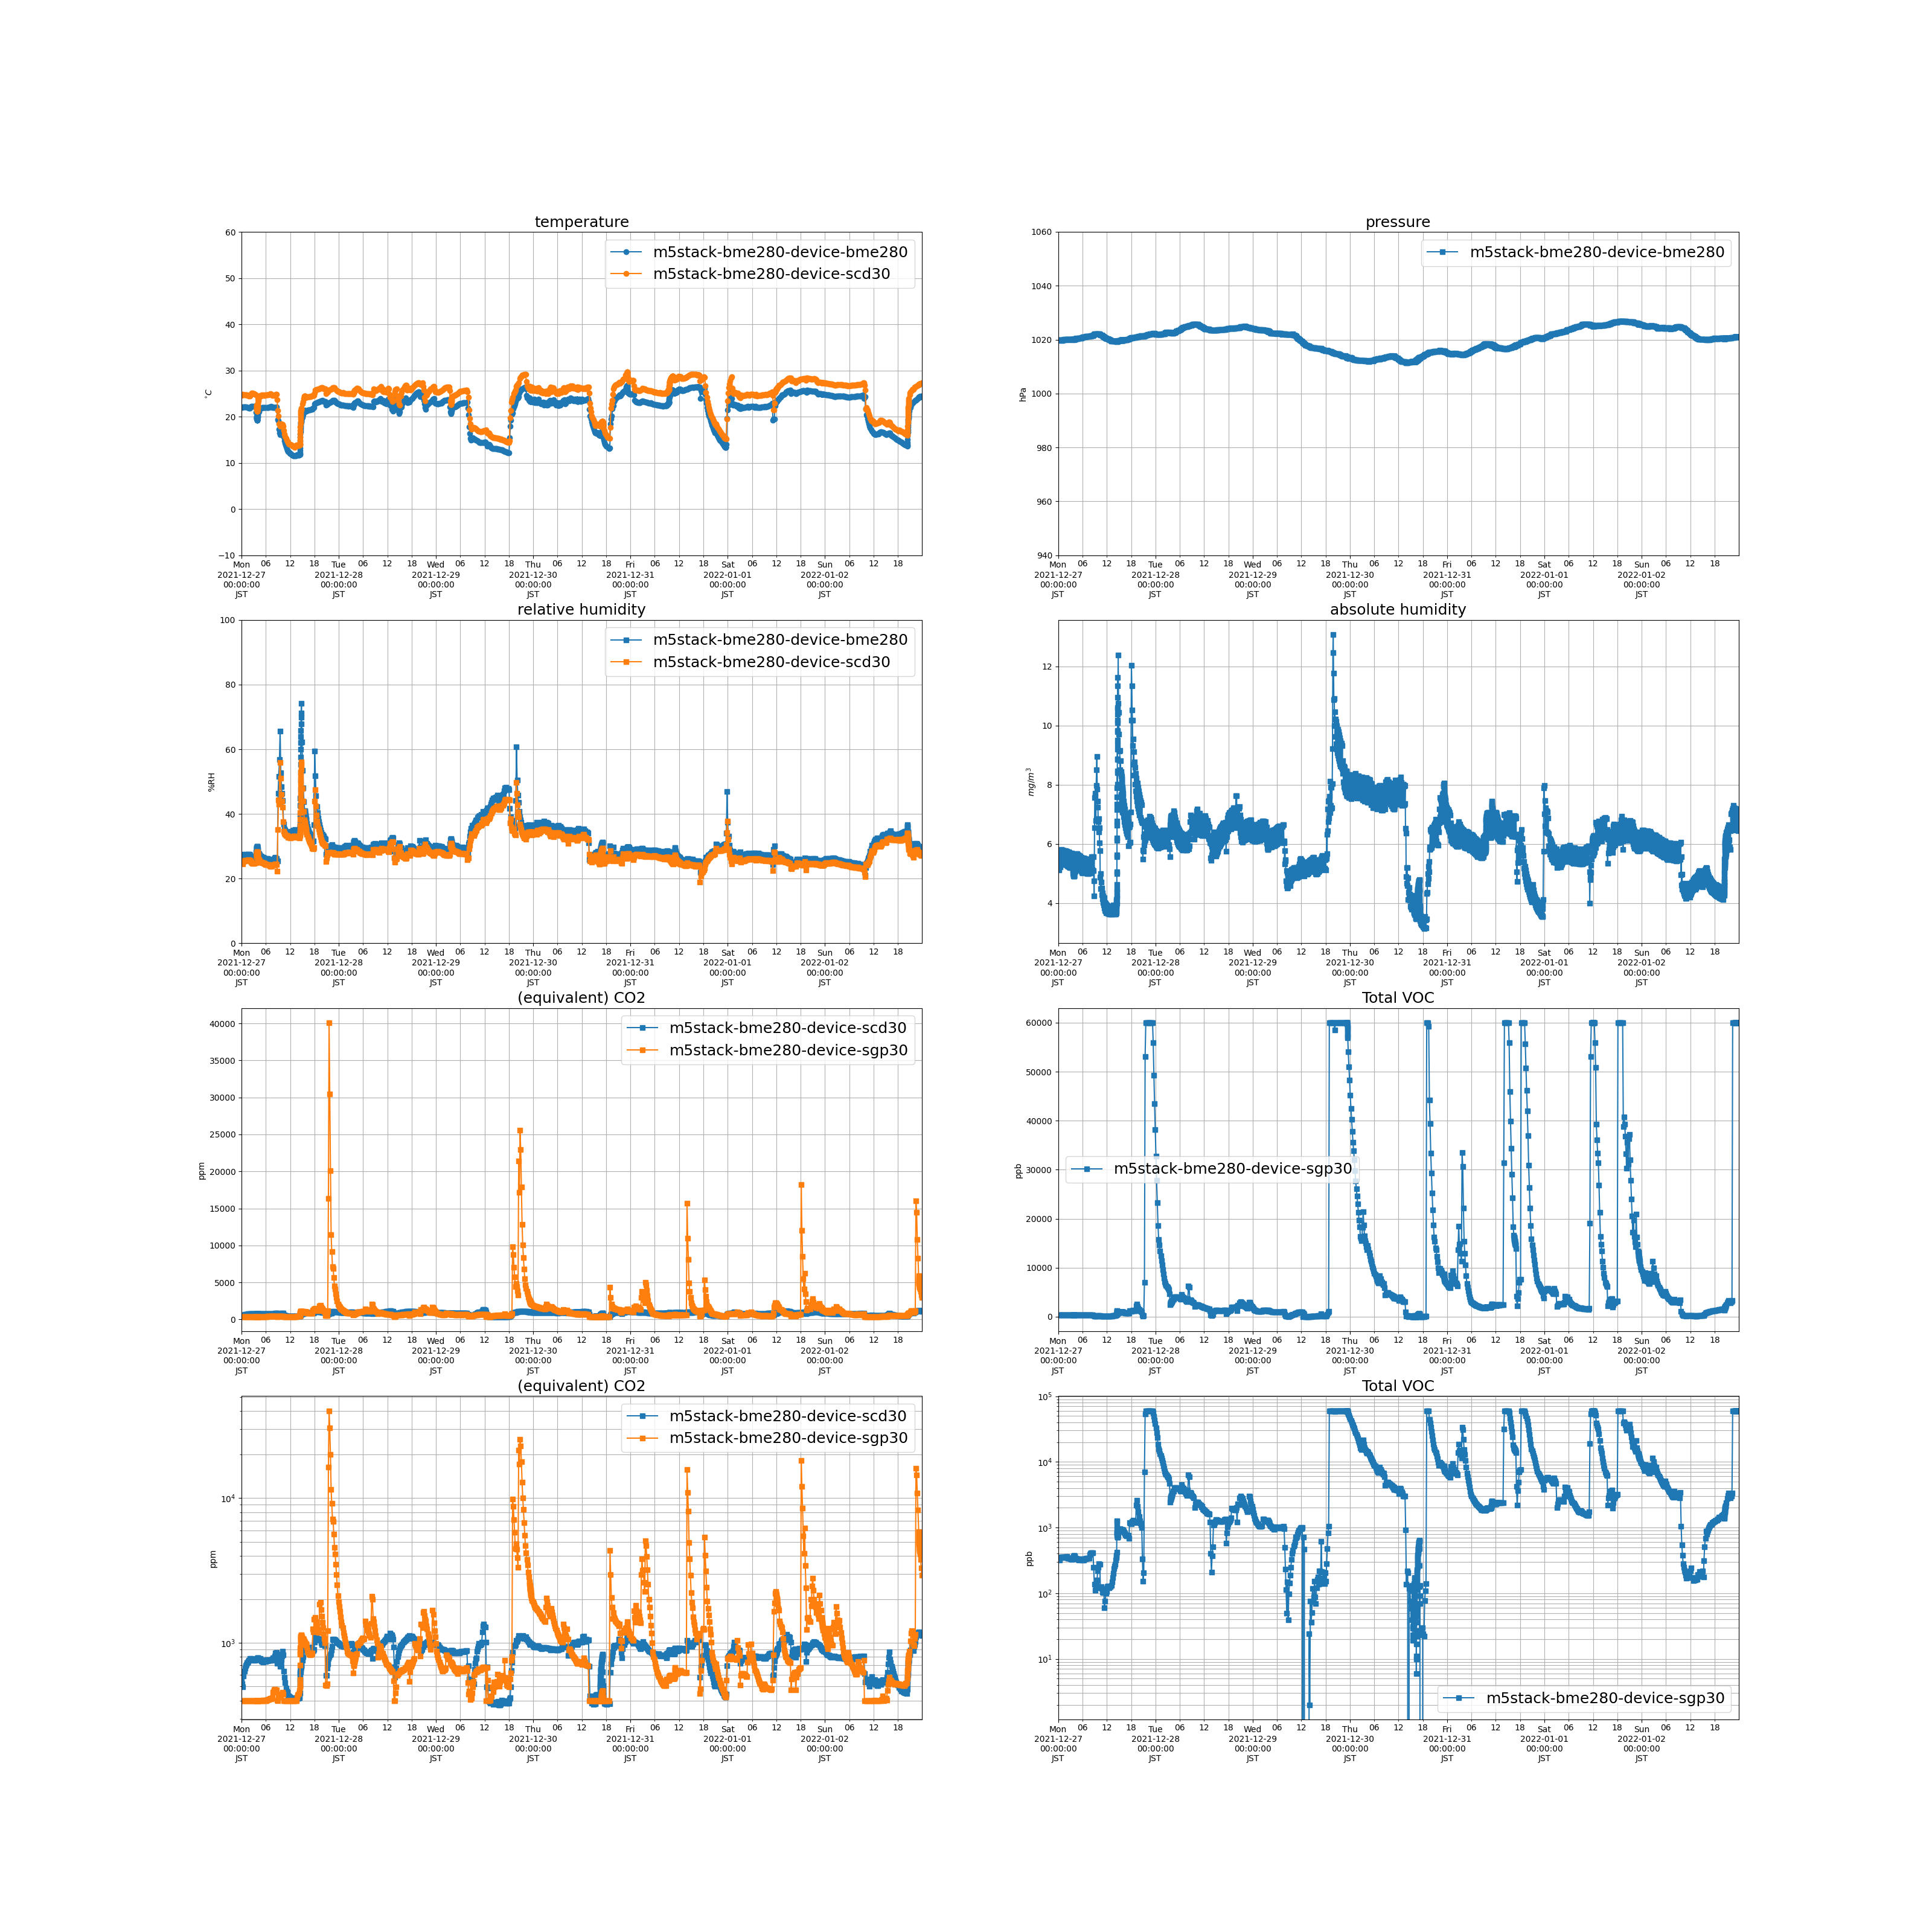

The data file committed next to this chart (first rows):
measuredAt, sensorId, temperature, humidity, pressure, tvoc, eCo2, co2, absolute_humidity
2021-12-27 00:01:00+09:00, m5stack-bme280-device-scd30, 24.55, 25.14, , , , 548.0, 5.628
2021-12-27 00:05:00+09:00, m5stack-bme280-device-bme280, 22.03, 26.49, 1020, , , , 5.138
2021-12-27 00:08:00+09:00, m5stack-bme280-device-sgp30, , , , 331.0, 400.0, , 
2021-12-27 00:11:00+09:00, m5stack-bme280-device-scd30, 24.75, 24.75, , , , 521.0, 5.606
2021-12-27 00:15:00+09:00, m5stack-bme280-device-bme280, 22.11, 26.21, 1020, , , , 5.107
2021-12-27 00:18:00+09:00, m5stack-bme280-device-sgp30, , , , 317.0, 400.0, , 
2021-12-27 00:21:00+09:00, m5stack-bme280-device-scd30, 24.82, 24.58, , , , 498.0, 5.588
2021-12-27 00:25:00+09:00, m5stack-bme280-device-bme280, 22.1, 26.82, 1020, , , , 5.224
2021-12-27 00:28:00+09:00, m5stack-bme280-device-sgp30, , , , 346.0, 400.0, , 
2021-12-27 00:31:00+09:00, m5stack-bme280-device-scd30, 24.78, 25.31, , , , 592.0, 5.74
2021-12-27 00:35:00+09:00, m5stack-bme280-device-bme280, 22.09, 27.28, 1020, , , , 5.31
2021-12-27 00:38:00+09:00, m5stack-bme280-device-sgp30, , , , 349.0, 400.0, , 
2021-12-27 00:41:00+09:00, m5stack-bme280-device-scd30, 24.78, 25.53, , , , 636.0, 5.789
2021-12-27 00:45:00+09:00, m5stack-bme280-device-bme280, 22.1, 27.48, 1020, , , , 5.351
2021-12-27 00:48:00+09:00, m5stack-bme280-device-sgp30, , , , 355.0, 400.0, , 
2021-12-27 00:51:00+09:00, m5stack-bme280-device-scd30, 24.75, 25.62, , , , 671.0, 5.801
2021-12-27 00:55:00+09:00, m5stack-bme280-device-bme280, 22.07, 27.43, 1020, , , , 5.335
2021-12-27 00:58:00+09:00, m5stack-bme280-device-sgp30, , , , 355.0, 400.0, , 
2021-12-27 01:01:00+09:00, m5stack-bme280-device-scd30, 24.73, 25.6, , , , 694.0, 5.791
2021-12-27 01:05:00+09:00, m5stack-bme280-device-bme280, 22.08, 27.35, 1020, , , , 5.321
2021-12-27 01:08:00+09:00, m5stack-bme280-device-sgp30, , , , 352.0, 400.0, , 
2021-12-27 01:11:00+09:00, m5stack-bme280-device-scd30, 24.74, 25.52, , , , 706.0, 5.775
2021-12-27 01:15:00+09:00, m5stack-bme280-device-bme280, 22.05, 27.33, 1020, , , , 5.309
2021-12-27 01:18:00+09:00, m5stack-bme280-device-sgp30, , , , 354.0, 400.0, , 
2021-12-27 01:21:00+09:00, m5stack-bme280-device-scd30, 24.68, 25.59, , , , 727.0, 5.773
2021-12-27 01:25:00+09:00, m5stack-bme280-device-bme280, 21.97, 27.42, 1020, , , , 5.3
2021-12-27 01:28:00+09:00, m5stack-bme280-device-sgp30, , , , 355.0, 400.0, , 
2021-12-27 01:31:00+09:00, m5stack-bme280-device-scd30, 24.6, 25.67, , , , 729.0, 5.767
2021-12-27 01:35:00+09:00, m5stack-bme280-device-bme280, 21.94, 27.53, 1020, , , , 5.311
2021-12-27 01:38:00+09:00, m5stack-bme280-device-sgp30, , , , 355.0, 400.0, , 
2021-12-27 01:41:00+09:00, m5stack-bme280-device-scd30, 24.55, 25.69, , , , 743.0, 5.755
2021-12-27 01:45:00+09:00, m5stack-bme280-device-bme280, 21.89, 27.51, 1020, , , , 5.294
2021-12-27 01:48:00+09:00, m5stack-bme280-device-sgp30, , , , 355.0, 400.0, , 
2021-12-27 01:51:00+09:00, m5stack-bme280-device-scd30, 24.51, 25.81, , , , 762.0, 5.768
2021-12-27 01:55:00+09:00, m5stack-bme280-device-bme280, 21.85, 27.55, 1020, , , , 5.29
2021-12-27 01:58:00+09:00, m5stack-bme280-device-sgp30, , , , 351.0, 400.0, , 
2021-12-27 02:01:00+09:00, m5stack-bme280-device-scd30, 24.45, 25.66, , , , 779.0, 5.713
2021-12-27 02:05:00+09:00, m5stack-bme280-device-bme280, 21.89, 27.39, 1020, , , , 5.27
2021-12-27 02:08:00+09:00, m5stack-bme280-device-sgp30, , , , 359.0, 400.0, , 
2021-12-27 02:11:00+09:00, m5stack-bme280-device-scd30, 24.69, 25.42, , , , 774.0, 5.738
2021-12-27 02:15:00+09:00, m5stack-bme280-device-bme280, 22.11, 26.97, 1020, , , , 5.256
2021-12-27 02:18:00+09:00, m5stack-bme280-device-sgp30, , , , 350.0, 400.0, , 
2021-12-27 02:21:00+09:00, m5stack-bme280-device-scd30, 24.94, 25.06, , , , 777.0, 5.735
2021-12-27 02:25:00+09:00, m5stack-bme280-device-bme280, 22.24, 26.7, 1020, , , , 5.243
2021-12-27 02:28:00+09:00, m5stack-bme280-device-sgp30, , , , 344.0, 400.0, , 
2021-12-27 02:31:00+09:00, m5stack-bme280-device-scd30, 25.07, 24.84, , , , 771.0, 5.728
2021-12-27 02:35:00+09:00, m5stack-bme280-device-bme280, 22.3, 26.56, 1020, , , , 5.231
2021-12-27 02:38:00+09:00, m5stack-bme280-device-sgp30, , , , 342.0, 400.0, , 
2021-12-27 02:41:00+09:00, m5stack-bme280-device-scd30, 25.05, 24.81, , , , 774.0, 5.715
2021-12-27 02:45:00+09:00, m5stack-bme280-device-bme280, 22.25, 26.59, 1020, , , , 5.223
2021-12-27 02:48:00+09:00, m5stack-bme280-device-sgp30, , , , 340.0, 400.0, , 
2021-12-27 02:51:00+09:00, m5stack-bme280-device-scd30, 24.95, 24.77, , , , 765.0, 5.675
2021-12-27 02:55:00+09:00, m5stack-bme280-device-bme280, 22.2, 26.56, 1020, , , , 5.201
2021-12-27 02:58:00+09:00, m5stack-bme280-device-sgp30, , , , 334.0, 400.0, , 
2021-12-27 03:01:00+09:00, m5stack-bme280-device-scd30, 24.94, 24.78, , , , 757.0, 5.671
2021-12-27 03:05:00+09:00, m5stack-bme280-device-bme280, 22.18, 26.59, 1020, , , , 5.204
2021-12-27 03:08:00+09:00, m5stack-bme280-device-sgp30, , , , 337.0, 400.0, , 
2021-12-27 03:11:00+09:00, m5stack-bme280-device-scd30, 24.93, 24.78, , , , 767.0, 5.671
2021-12-27 03:15:00+09:00, m5stack-bme280-device-bme280, 22.19, 26.52, 1020, , , , 5.193
2021-12-27 03:18:00+09:00, m5stack-bme280-device-sgp30, , , , 327.0, 400.0, , 
... 4,627 more rows
